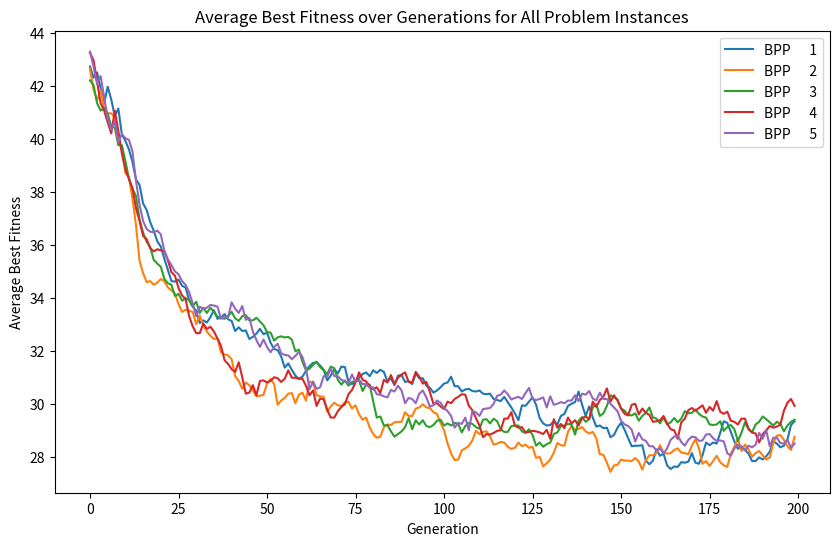

Write the Python code that produced this figure.
import random
import matplotlib.pyplot as plt

# GA Parameters
POP_SIZE = 50
CROSSOVER_RATE = 0.8
MUTATION_RATE = 0.02
GENERATIONS = 200

def parse_problem_instances(text):
    instances = []
    lines = text.strip().split('\n')
    i = 0
    while i < len(lines):
        name = lines[i].strip().strip("'")
        i += 1
        m = int(lines[i].strip())
        i += 1
        capacity = int(lines[i].strip())
        i += 1
        items = []
        for _ in range(m):
            weight, count = map(int, lines[i].strip().split())
            items.append((weight, count))
            i += 1
        instances.append({'name': name, 'capacity': capacity, 'items': items})
    return instances

def initialize_population(problem_instance):
    population = []
    for _ in range(POP_SIZE):
        individual = []
        for weight, count in problem_instance['items']:
            for _ in range(count):
                individual.append(random.randint(1, POP_SIZE))  # Assign to a random bin
        random.shuffle(individual)  # Shuffle to ensure randomness
        population.append(individual)
    return population

def calculate_fitness(solution, items, capacity):
    bins = {}
    for idx, bin_num in enumerate(solution):
        item_weight = items[idx]  # Directly use the item weight
        bins.setdefault(bin_num, 0)
        bins[bin_num] += item_weight
    penalty = sum(1 for total_weight in bins.values() if total_weight > capacity)
    fitness = len(bins) + penalty
    return fitness


def select_parents(population, capacity, items):
    parents = []
    for _ in range(2):
        contenders = random.sample(population, 3)
        contenders.sort(key=lambda ind: calculate_fitness(ind, items, capacity))
        parents.append(contenders[0])
    return parents

def crossover(parent1, parent2):
    if random.random() < CROSSOVER_RATE:
        point = random.randint(1, len(parent1) - 2)
        return parent1[:point] + parent2[point:], parent2[:point] + parent1[point:]
    return parent1[:], parent2[:]

def mutate(individual):
    for i in range(len(individual)):
        if random.random() < MUTATION_RATE:
            individual[i] = random.randint(1, POP_SIZE)

def run_ga(problem_instance):
    capacity = problem_instance['capacity']
    items = sum(([weight] * count for weight, count in problem_instance['items']), [])
    population = initialize_population(problem_instance)
    best_fitness = float('inf')
    avg_fitness_over_generations = []

    for generation in range(GENERATIONS):
        new_population = []
        for _ in range(POP_SIZE // 2):
            parent1, parent2 = select_parents(population, capacity, items)
            offspring1, offspring2 = crossover(parent1, parent2)
            mutate(offspring1)
            mutate(offspring2)
            new_population.extend([offspring1, offspring2])

        population = sorted(new_population, key=lambda ind: calculate_fitness(ind, items, capacity))[:POP_SIZE]
        current_best_fitness = calculate_fitness(population[0], items, capacity)
        best_fitness = min(best_fitness, current_best_fitness)
        avg_fitness = sum(calculate_fitness(ind, items, capacity) for ind in population) / POP_SIZE
        avg_fitness_over_generations.append(avg_fitness)

    return population[0], avg_fitness_over_generations

def post_process_solution(solution, items, capacity):
    bins = {}
    for idx, bin_num in enumerate(solution):
        item_weight = items[idx % len(items)]
        if bin_num in bins:
            bins[bin_num].append(item_weight)
        else:
            bins[bin_num] = [item_weight]
    fitness = calculate_fitness(solution, items, capacity)
    print(f"Solution Fitness: {fitness}")
    for bin_num, contents in sorted(bins.items()):
        print(f"Bin {bin_num}: Items {contents}, Total Weight: {sum(contents)}")

# Replace this string with your actual problem instances
problem_text = """
'BPP      1'
      46
    1000
     200         3
     199         1
     198         2
     197         2
     194         2
     193         1
     192         1
     191         3
     190         2
     189         1
     188         2
     187         2
     186         1
     185         4
     184         3
     183         3
     182         3
     181         2
     180         1
     179         4
     178         1
     177         4
     175         1
     174         1
     173         2
     172         1
     171         3
     170         2
     169         3
     167         2
     165         2
     164         1
     163         4
     162         1
     161         1
     160         2
     159         1
     158         3
     157         1
     156         6
     155         3
     154         2
     153         1
     152         3
     151         2
     150         4
'BPP      2'
      47
    1000
     200         2
     199         4
     198         1
     197         1
     196         2
     195         2
     194         2
     193         1
     191         2
     190         1
     189         2
     188         1
     187         2
     186         1
     185         2
     184         5
     183         1
     182         1
     181         3
     180         2
     179         2
     178         1
     176         1
     175         2
     174         5
     173         1
     172         3
     171         1
     170         4
     169         2
     168         1
     167         5
     165         2
     164         2
     163         3
     162         2
     160         2
     159         2
     158         2
     157         4
     156         3
     155         2
     154         1
     153         3
     152         2
     151         2
     150         2
'BPP      3'
      44
    1000
     200         1
     199         2
     197         2
     196         2
     193         3
     192         2
     191         2
     190         2
     189         3
     188         1
     187         1
     185         3
     183         2
     182         1
     181         3
     180         3
     179         3
     178         1
     177         5
     176         2
     175         5
     174         4
     173         1
     171         3
     170         1
     169         2
     168         5
     167         1
     166         4
     165         2
     163         1
     162         2
     161         2
     160         3
     159         2
     158         2
     157         1
     156         3
     155         3
     154         1
     153         2
     152         3
     151         2
     150         1
'BPP      4'
      42
    1000
     200         3
     199         5
     198         4
     197         1
     195         1
     193         4
     192         1
     188         1
     187         1
     186         3
     185         3
     184         2
     183         2
     182         1
     181         1
     180         3
     179         2
     178         6
     177         2
     176         4
     175         1
     173         4
     172         4
     170         1
     169         3
     168         4
     167         1
     165         3
     164         1
     163         2
     162         4
     161         1
     160         3
     159         3
     158         1
     157         3
     155         2
     154         3
     153         1
     152         3
     151         1
     150         1
'BPP      5'
      44
    1000
     200         5
     199         2
     198         2
     197         2
     196         1
     195         3
     194         2
     193         2
     192         4
     191         2
     190         4
     188         3
     187         2
     186         2
     185         1
     184         1
     183         1
     182         1
     181         3
     180         1
     178         3
     177         2
     176         2
     174         1
     173         1
     172         1
     171         3
     168         2
     167         1
     165         1
     164         1
     163         1
     162         3
     161         3
     160         3
     159         2
     158         3
     157         3
     156         2
     155         5
     154         3
     153         3
     151         5
     150         2
"""

if __name__ == "__main__":
    problem_instances = parse_problem_instances(problem_text)
    plt.figure(figsize=(10, 6))

    for problem_instance in problem_instances:
        best_solution, avg_fitness_over_generations = run_ga(problem_instance)
        plt.plot(avg_fitness_over_generations, label=f"{problem_instance['name']}")

        # Post-process and print the best solution details
        print(f"\nBest Solution for {problem_instance['name']}:")
        items = sum(([weight] * count for weight, count in problem_instance['items']), [])
        post_process_solution(best_solution, items, problem_instance['capacity'])

    plt.title("Average Best Fitness over Generations for All Problem Instances")
    plt.xlabel("Generation")
    plt.ylabel("Average Best Fitness")
    plt.legend()
    plt.show()
